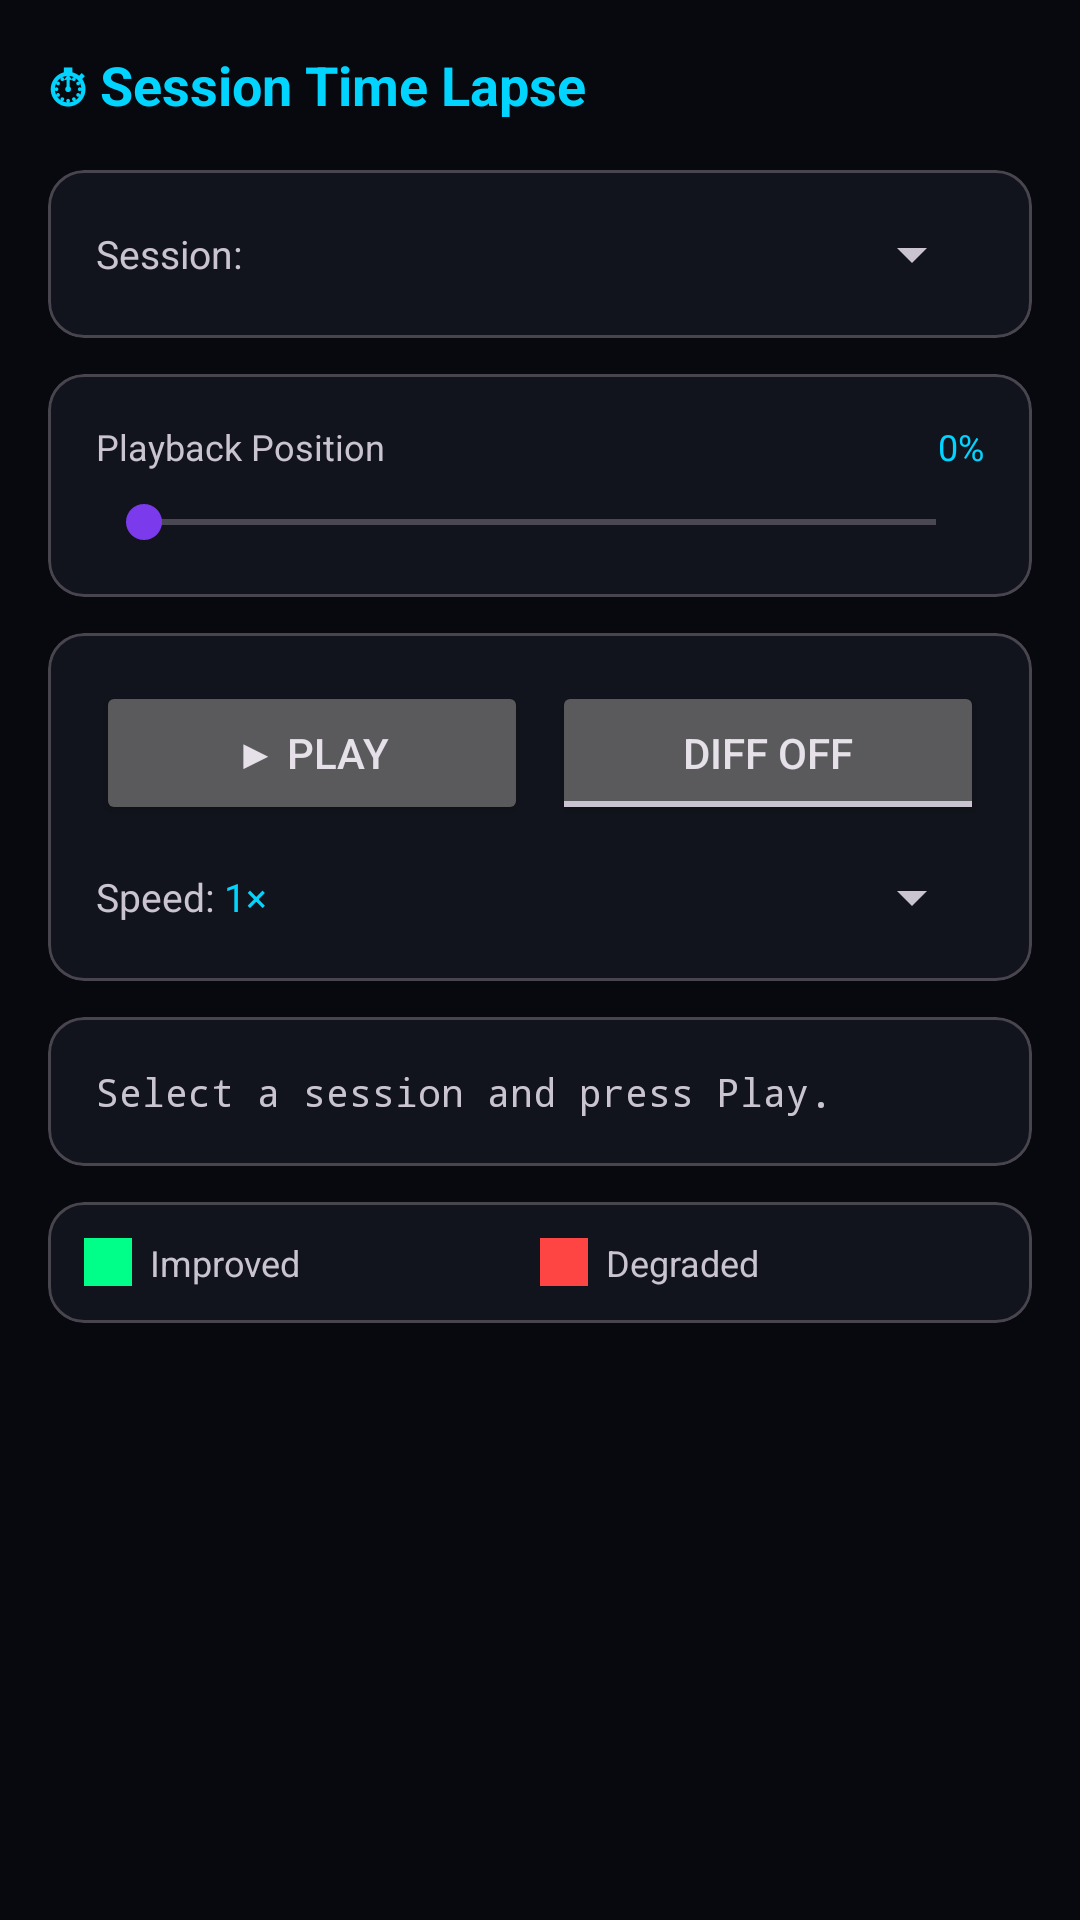

The Android layout XML behind this screen, and the referenced resources:
<!-- AndroidManifest.xml: application theme Theme.WiFiRadarX -->
<!-- res/layout/activity_timelapse.xml -->
<?xml version="1.0" encoding="utf-8"?>
<ScrollView xmlns:android="http://schemas.android.com/apk/res/android"
    xmlns:app="http://schemas.android.com/apk/res-auto"
    android:layout_width="match_parent"
    android:layout_height="match_parent"
    android:background="@color/background">

    <LinearLayout
        android:id="@+id/ll_timelapse_root"
        android:layout_width="match_parent"
        android:layout_height="wrap_content"
        android:orientation="vertical"
        android:padding="16dp">

        <TextView
            android:layout_width="match_parent"
            android:layout_height="wrap_content"
            android:text="⏱ Session Time Lapse"
            android:textColor="@color/primary"
            android:textSize="18sp"
            android:textStyle="bold"
            android:layout_marginBottom="16dp" />

        
        <com.google.android.material.card.MaterialCardView
            android:layout_width="match_parent"
            android:layout_height="wrap_content"
            android:layout_marginBottom="12dp"
            app:cardBackgroundColor="@color/surface"
            app:cardCornerRadius="12dp">
            <LinearLayout android:layout_width="match_parent"
                android:layout_height="wrap_content"
                android:orientation="horizontal"
                android:padding="16dp"
                android:gravity="center_vertical">
                <TextView
                    android:layout_width="wrap_content"
                    android:layout_height="wrap_content"
                    android:text="Session: "
                    android:textColor="@color/on_surface_variant"
                    android:textSize="13sp"
                    android:layout_marginEnd="8dp" />
                <Spinner android:id="@+id/spin_session_picker"
                    android:layout_width="0dp"
                    android:layout_height="wrap_content"
                    android:layout_weight="1" />
            </LinearLayout>
        </com.google.android.material.card.MaterialCardView>

        
        <com.google.android.material.card.MaterialCardView
            android:layout_width="match_parent"
            android:layout_height="wrap_content"
            android:layout_marginBottom="12dp"
            app:cardBackgroundColor="@color/surface"
            app:cardCornerRadius="12dp">

            <LinearLayout android:layout_width="match_parent"
                android:layout_height="wrap_content"
                android:orientation="vertical"
                android:padding="16dp">

                <LinearLayout android:layout_width="match_parent"
                    android:layout_height="wrap_content"
                    android:orientation="horizontal"
                    android:layout_marginBottom="8dp">
                    <TextView android:layout_width="0dp" android:layout_height="wrap_content"
                        android:layout_weight="1"
                        android:text="Playback Position"
                        android:textColor="@color/on_surface_variant"
                        android:textSize="12sp" />
                    <TextView android:id="@+id/tv_playback_time"
                        android:layout_width="wrap_content" android:layout_height="wrap_content"
                        android:text="0%"
                        android:textColor="@color/primary"
                        android:textSize="12sp" />
                </LinearLayout>

                <SeekBar android:id="@+id/seek_playback"
                    android:layout_width="match_parent"
                    android:layout_height="wrap_content"
                    android:max="100"
                    android:progress="0" />
            </LinearLayout>
        </com.google.android.material.card.MaterialCardView>

        
        <com.google.android.material.card.MaterialCardView
            android:layout_width="match_parent"
            android:layout_height="wrap_content"
            android:layout_marginBottom="12dp"
            app:cardBackgroundColor="@color/surface"
            app:cardCornerRadius="12dp">

            <LinearLayout android:layout_width="match_parent"
                android:layout_height="wrap_content"
                android:orientation="vertical"
                android:padding="16dp">

                <LinearLayout android:layout_width="match_parent"
                    android:layout_height="wrap_content"
                    android:orientation="horizontal"
                    android:gravity="center_vertical">

                    <Button android:id="@+id/btn_play_pause"
                        android:layout_width="0dp"
                        android:layout_height="wrap_content"
                        android:layout_weight="1"
                        android:text="▶ Play"
                        android:layout_marginEnd="8dp" />

                    <ToggleButton android:id="@+id/toggle_diff"
                        android:layout_width="0dp"
                        android:layout_height="wrap_content"
                        android:layout_weight="1"
                        android:textOn="DIFF ON"
                        android:textOff="DIFF OFF"
                        android:textColor="@color/on_surface" />
                </LinearLayout>

                <LinearLayout android:layout_width="match_parent"
                    android:layout_height="wrap_content"
                    android:orientation="horizontal"
                    android:gravity="center_vertical"
                    android:layout_marginTop="12dp">

                    <TextView android:layout_width="wrap_content"
                        android:layout_height="wrap_content"
                        android:text="Speed: "
                        android:textColor="@color/on_surface_variant"
                        android:textSize="13sp" />

                    <TextView android:id="@+id/tv_playback_speed"
                        android:layout_width="wrap_content"
                        android:layout_height="wrap_content"
                        android:text="1×"
                        android:textColor="@color/primary"
                        android:textSize="13sp"
                        android:layout_marginEnd="12dp" />

                    <Spinner android:id="@+id/spin_speed"
                        android:layout_width="0dp"
                        android:layout_height="wrap_content"
                        android:layout_weight="1" />
                </LinearLayout>
            </LinearLayout>
        </com.google.android.material.card.MaterialCardView>

        
        <com.google.android.material.card.MaterialCardView
            android:layout_width="match_parent"
            android:layout_height="wrap_content"
            android:layout_marginBottom="12dp"
            app:cardBackgroundColor="@color/surface"
            app:cardCornerRadius="12dp">
            <TextView android:id="@+id/tv_network_slice"
                android:layout_width="match_parent"
                android:layout_height="wrap_content"
                android:padding="16dp"
                android:text="Select a session and press Play."
                android:textColor="@color/on_surface"
                android:textSize="13sp"
                android:fontFamily="monospace"
                android:lineSpacingMultiplier="1.4" />
        </com.google.android.material.card.MaterialCardView>

        
        <com.google.android.material.card.MaterialCardView
            android:layout_width="match_parent"
            android:layout_height="wrap_content"
            app:cardBackgroundColor="@color/surface"
            app:cardCornerRadius="12dp">
            <LinearLayout android:layout_width="match_parent"
                android:layout_height="wrap_content"
                android:orientation="horizontal"
                android:padding="12dp">
                <View android:layout_width="16dp" android:layout_height="16dp"
                    android:background="#FF00FF88" android:layout_marginEnd="6dp" />
                <TextView android:layout_width="0dp" android:layout_height="wrap_content"
                    android:layout_weight="1" android:text="Improved"
                    android:textColor="@color/on_surface" android:textSize="12sp" />
                <View android:layout_width="16dp" android:layout_height="16dp"
                    android:background="#FFFF4444" android:layout_marginEnd="6dp" />
                <TextView android:layout_width="0dp" android:layout_height="wrap_content"
                    android:layout_weight="1" android:text="Degraded"
                    android:textColor="@color/on_surface" android:textSize="12sp" />
            </LinearLayout>
        </com.google.android.material.card.MaterialCardView>

    </LinearLayout>
</ScrollView>
<!-- resources referenced by this layout -->
<resources>
  <color name="background">#07090F</color>
  <color name="primary">#00D4FF</color>
  <color name="surface">#12141D</color>
  <style name="Theme.WiFiRadarX" parent="Theme.Material3.Dark.NoActionBar">
          <item name="colorPrimary">@color/primary</item>
          <item name="colorOnPrimary">@color/onPrimary</item>
          <item name="colorPrimaryContainer">@color/primaryDark</item>
          <item name="colorSecondary">@color/secondary</item>
          <item name="colorOnSecondary">@color/onSecondary</item>
          <item name="android:windowBackground">@color/background</item>
          <item name="colorSurface">@color/surface</item>
          <item name="colorOnSurface">@color/onSurface</item>
          <item name="colorSurfaceVariant">@color/surfaceVariant</item>
          <item name="colorOnBackground">@color/onBackground</item>
          <item name="colorError">@color/error</item>
          <item name="colorOnError">@color/onError</item>
          
          <item name="android:statusBarColor">@color/background</item>
          <item name="android:navigationBarColor">@color/surface</item>
          <item name="android:windowLightStatusBar">false</item>
      </style>
  <color name="onPrimary">#000000</color>
  <color name="primaryDark">#0099BB</color>
  <color name="secondary">#7C3AED</color>
  <color name="onSecondary">#FFFFFF</color>
  <color name="onSurface">#E2E8F0</color>
  <color name="surfaceVariant">#1C1F2E</color>
  <color name="onBackground">#E2E8F0</color>
  <color name="error">#FF4B4B</color>
  <color name="onError">#FFFFFF</color>
</resources>
